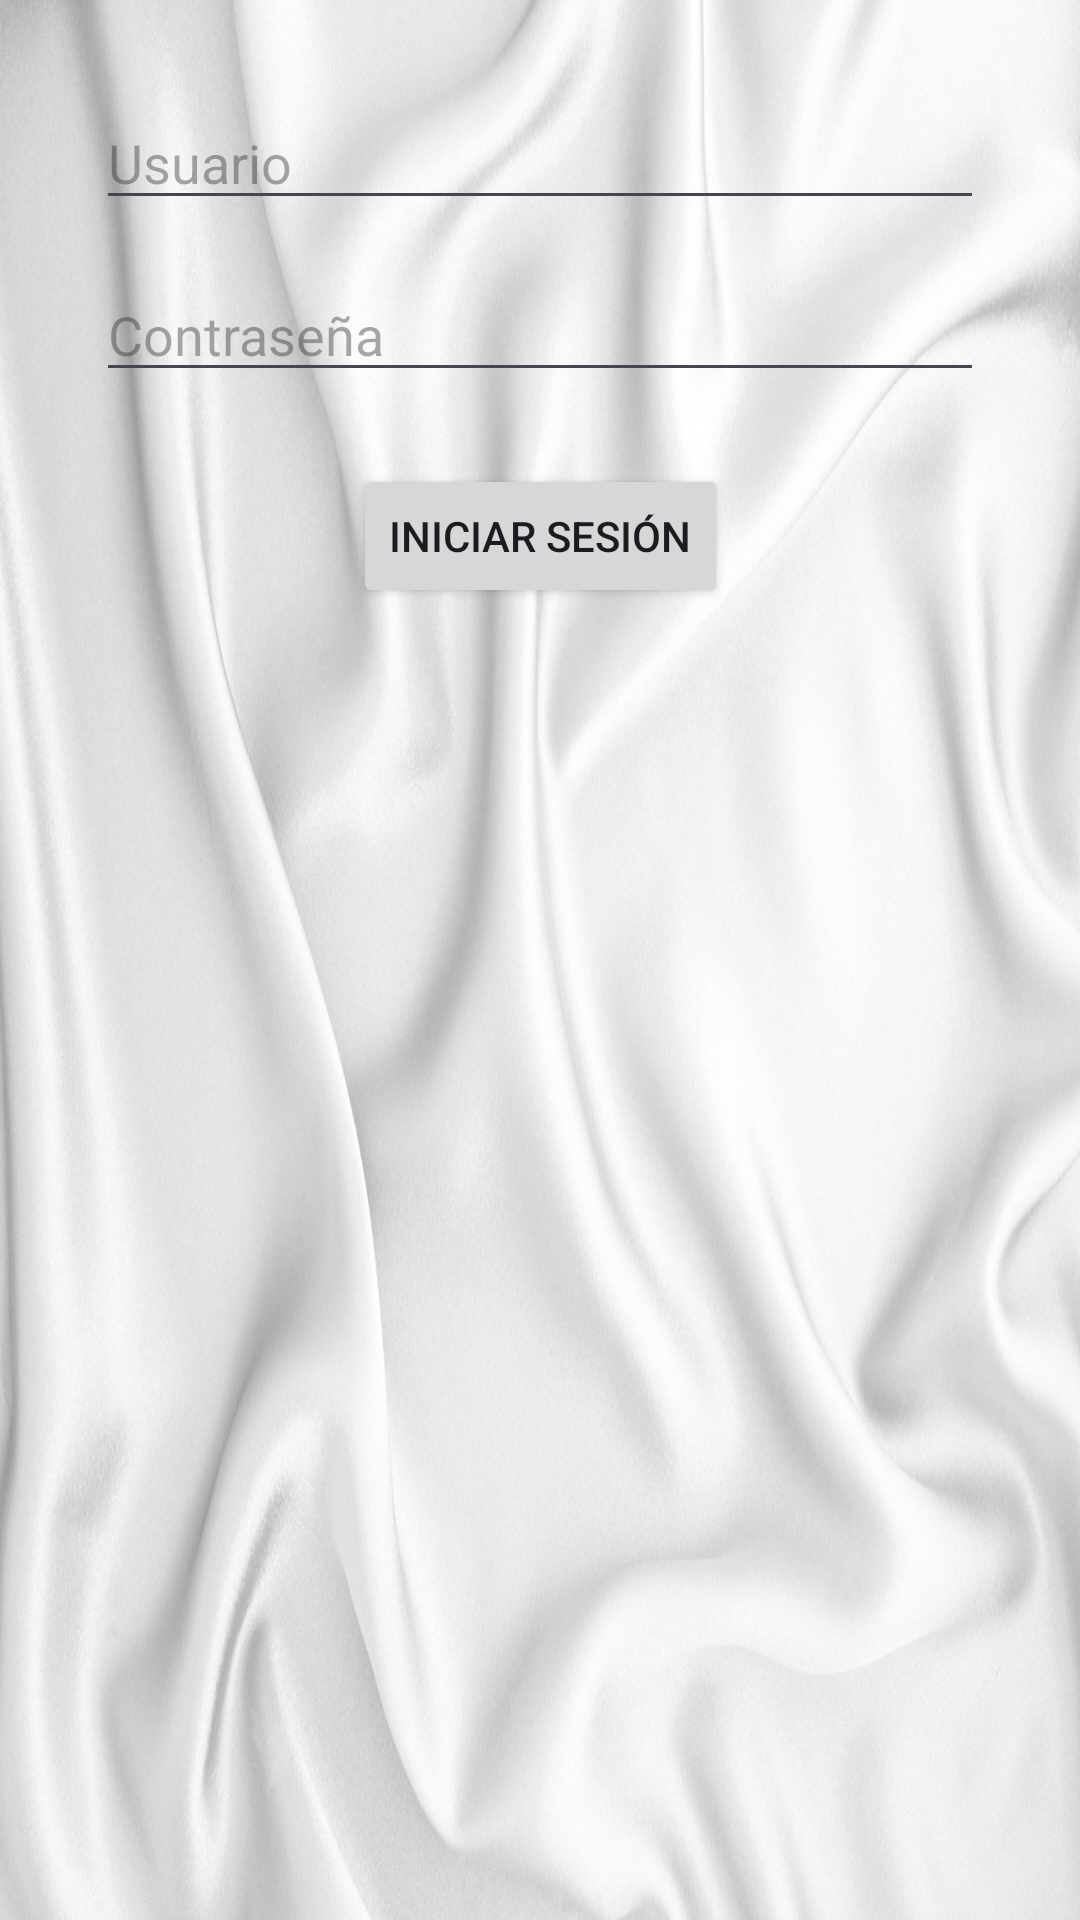

Reconstruct the res/layout file that produces this screen, plus the resources it refers to.
<!-- AndroidManifest.xml: application theme Theme.Pizzeria1 -->
<!-- res/layout/activity_login.xml -->
<?xml version="1.0" encoding="utf-8"?>
<androidx.constraintlayout.widget.ConstraintLayout xmlns:android="http://schemas.android.com/apk/res/android"
    xmlns:app="http://schemas.android.com/apk/res-auto"
    xmlns:tools="http://schemas.android.com/tools"
    android:layout_width="match_parent"
    android:layout_height="match_parent"
    tools:context=".Activity_Login"
    android:background="@drawable/fnso_login">

    <EditText
        android:id="@+id/editTextUsuario"
        android:layout_width="0dp"
        android:layout_height="wrap_content"
        android:layout_marginStart="32dp"
        android:layout_marginTop="32dp"
        android:layout_marginEnd="32dp"
        android:hint="Usuario"
        app:layout_constraintEnd_toEndOf="parent"
        app:layout_constraintStart_toStartOf="parent"
        app:layout_constraintTop_toTopOf="parent" />

    <EditText
        android:id="@+id/editTextContraseña"
        android:layout_width="0dp"
        android:layout_height="wrap_content"
        android:layout_marginStart="32dp"
        android:layout_marginTop="16dp"
        android:layout_marginEnd="32dp"
        android:hint="Contraseña"
        android:inputType="textPassword"
        app:layout_constraintEnd_toEndOf="parent"
        app:layout_constraintStart_toStartOf="parent"
        app:layout_constraintTop_toBottomOf="@+id/editTextUsuario" />

    <Button
        android:id="@+id/buttonIniciarSesion"
        android:layout_width="wrap_content"
        android:layout_height="wrap_content"
        android:layout_marginTop="24dp"
        android:text="Iniciar Sesión"
        app:layout_constraintEnd_toEndOf="parent"
        app:layout_constraintStart_toStartOf="parent"
        app:layout_constraintTop_toBottomOf="@+id/editTextContraseña" />

</androidx.constraintlayout.widget.ConstraintLayout>
<!-- resources referenced by this layout -->
<resources>
  <!-- drawable fnso_login: jpg bitmap (drawable, 226852 bytes) -->
  <style name="Theme.Pizzeria1" parent="Base.Theme.Pizzeria1" />
  <style name="Base.Theme.Pizzeria1" parent="Theme.Material3.DayNight.NoActionBar">
          
          
      </style>
</resources>
